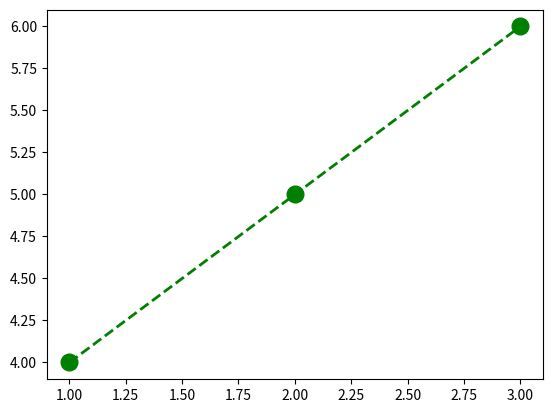

Source code (Python):
import matplotlib.pyplot as plt

x = [1, 2, 3]
y = [4, 5, 6]
#plt.plot([1, 2, 3], [4, 5, 6] ) # plot x and y using default line style and color
#plt.plot([1, 2, 3], [4, 5, 6], 'bo' ) # plot x and y using blue circle markers
#plt.plot([4, 5, 6] ) # plot y using x as index array 0..N-1
#plt.plot(y, 'r+') # ditto, but with red plusses

plt.plot(x, y, 'go--', linewidth=2, markersize=12)
plt.show()